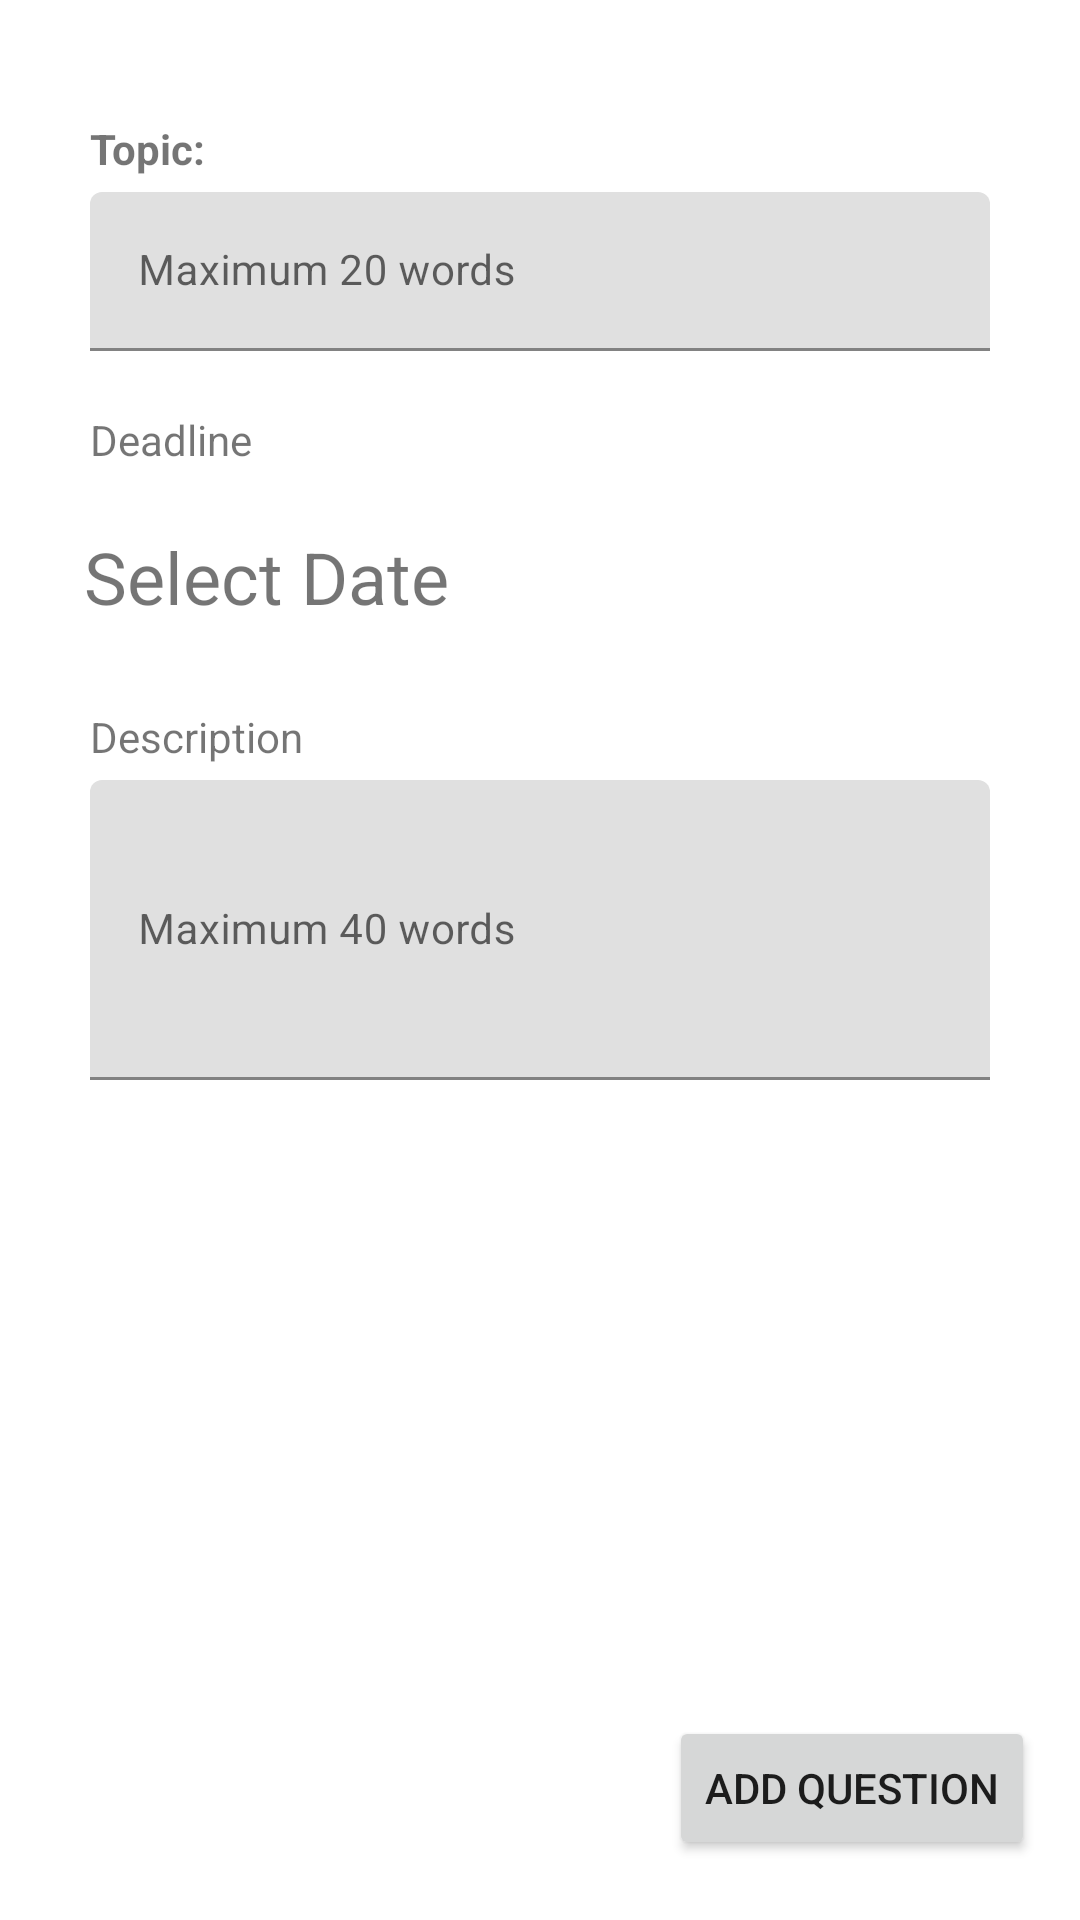

Layout XML and referenced resources for this Android screen:
<!-- AndroidManifest.xml: application theme AppTheme -->
<!-- res/layout/activity_create_basic_survey_info.xml -->
<?xml version="1.0" encoding="utf-8"?>
<androidx.constraintlayout.widget.ConstraintLayout xmlns:android="http://schemas.android.com/apk/res/android"
xmlns:app="http://schemas.android.com/apk/res-auto"
xmlns:tools="http://schemas.android.com/tools"
android:layout_width="match_parent"
android:layout_height="match_parent"
tools:context=".CreateBasicSurveyInfo">

    <ScrollView
        android:layout_width="match_parent"
        android:layout_height="match_parent">

        <LinearLayout
            android:layout_width="match_parent"
            android:layout_height="wrap_content"
            android:paddingBottom="50dp"
            android:orientation="vertical" >

            <TextView
                android:id="@+id/tvCreationTopic"
                android:layout_width="wrap_content"
                android:layout_height="wrap_content"
                android:layout_marginStart="30dp"
                android:layout_marginTop="40dp"
                android:text="Topic: "
                android:textSize="14sp"
                android:textStyle="bold" />


            <com.google.android.material.textfield.TextInputLayout
                android:id="@+id/tInputTopic"
                android:layout_width="match_parent"
                android:layout_height="wrap_content"
                android:layout_marginTop="5dp"
                tools:layout_editor_absoluteX="1dp">

                <com.google.android.material.textfield.TextInputEditText
                    android:layout_width="match_parent"
                    android:layout_height="wrap_content"
                    android:layout_marginStart="30dp"
                    android:layout_marginEnd="30dp"
                    android:hint="Maximum 20 words"
                    android:textSize="14dp" />
            </com.google.android.material.textfield.TextInputLayout>

            <TextView
                android:id="@+id/tvCreationDeadline"
                android:layout_width="wrap_content"
                android:layout_height="wrap_content"
                android:layout_marginStart="30dp"
                android:layout_marginTop="20dp"
                android:text="Deadline" />

            <com.google.android.material.textfield.TextInputLayout
                android:id="@+id/tInputDate"
                android:layout_width="80dp"
                android:layout_height="wrap_content"
                android:layout_marginStart="30dp"
                android:layout_marginTop="10dp" />


            <TextView
                android:id="@+id/deadline_date"
                android:layout_width="150dp"
                android:layout_height="50dp"
                android:layout_marginStart="28dp"
                android:layout_marginTop="10dp"
                android:ems="10"
                android:text="Select Date"
                android:textSize="24sp" />

            <TextView
                android:id="@+id/tvCreationDescription"
                android:layout_width="wrap_content"
                android:layout_height="wrap_content"
                android:layout_marginStart="30dp"
                android:layout_marginTop="10dp"
                android:text="Description" />


            <com.google.android.material.textfield.TextInputLayout
                android:id="@+id/tInputDescription"
                android:layout_width="match_parent"
                android:layout_height="100dp"
                android:layout_marginTop="5dp"
                app:layout_constraintTop_toBottomOf="@id/tvCreationDescription"
                tools:layout_editor_absoluteX="1dp">

                <com.google.android.material.textfield.TextInputEditText
                    android:layout_width="match_parent"
                    android:layout_height="100dp"
                    android:layout_marginStart="30dp"
                    android:layout_marginEnd="30dp"
                    android:paddingBottom="30dp"
                    android:hint="Maximum 40 words"
                    android:textSize="14dp" />
            </com.google.android.material.textfield.TextInputLayout>

        </LinearLayout>
    </ScrollView>

    <Button
    android:id="@+id/bottomAddQuestion"
    android:layout_width="wrap_content"
    android:layout_height="wrap_content"
    android:layout_marginEnd="15dp"
    android:layout_marginBottom="20dp"
    android:text="Add question"
    app:layout_constraintBottom_toBottomOf="parent"
    app:layout_constraintEnd_toEndOf="parent" />


</androidx.constraintlayout.widget.ConstraintLayout>
<!-- resources referenced by this layout -->
<resources>
  <style name="AppTheme" parent="Theme.MaterialComponents.Light.DarkActionBar">
          
          <item name="colorPrimary">@color/colorPrimary</item>
          <item name="colorPrimaryDark">@color/colorPrimaryDark</item>
          <item name="colorAccent">@color/colorAccent</item>
      </style>
  <color name="colorPrimary">#465082</color>
  <color name="colorPrimaryDark">#465082</color>
  <color name="colorAccent">#788786</color>
</resources>
